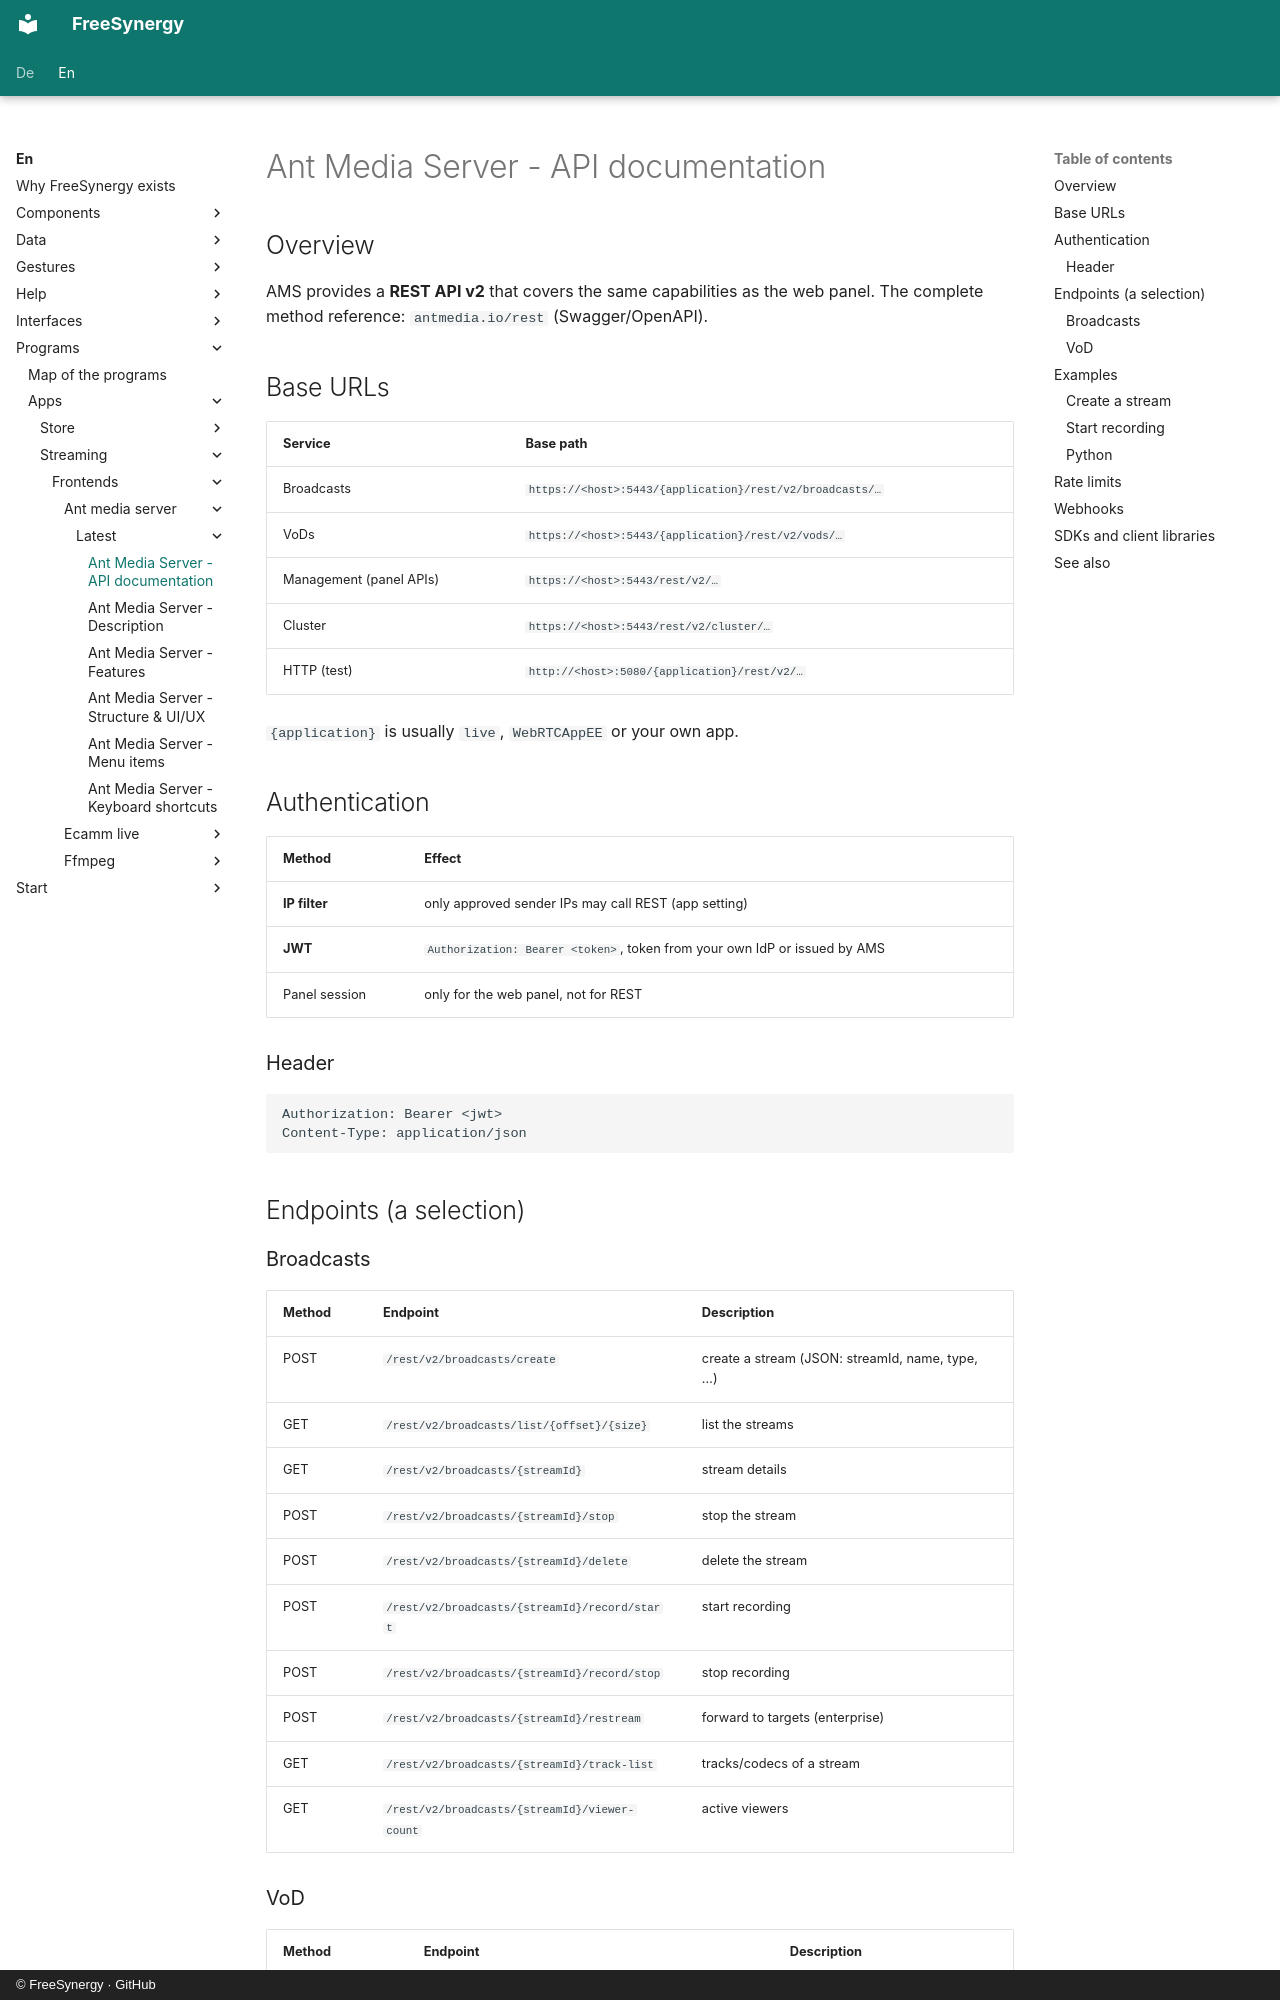

repository: FreeSynergy/fs-documentation · page: en/programs/apps/streaming/frontends/ant-media-server/latest/api/index.html · generator: mkdocs · copyright: © FreeSynergy · GitHub

# Ant Media Server - API documentation

## Overview

AMS provides a **REST API v2** that covers the same capabilities as the web panel. The complete method reference: `antmedia.io/rest` (Swagger/OpenAPI).

## Base URLs

| Service | Base path |
|---------|-----------|
| Broadcasts | `https://<host>:5443/{application}/rest/v2/broadcasts/…` |
| VoDs | `https://<host>:5443/{application}/rest/v2/vods/…` |
| Management (panel APIs) | `https://<host>:5443/rest/v2/…` |
| Cluster | `https://<host>:5443/rest/v2/cluster/…` |
| HTTP (test) | `http://<host>:5080/{application}/rest/v2/…` |

`{application}` is usually `live`, `WebRTCAppEE` or your own app.

## Authentication

| Method | Effect |
|--------|--------|
| **IP filter** | only approved sender IPs may call REST (app setting) |
| **JWT** | `Authorization: Bearer <token>`, token from your own IdP or issued by AMS |
| Panel session | only for the web panel, not for REST |

### Header

```
Authorization: Bearer <jwt>
Content-Type: application/json
```

## Endpoints (a selection)

### Broadcasts

| Method | Endpoint | Description |
|--------|----------|-------------|
| POST | `/rest/v2/broadcasts/create` | create a stream (JSON: streamId, name, type, …) |
| GET | `/rest/v2/broadcasts/list/{offset}/{size}` | list the streams |
| GET | `/rest/v2/broadcasts/{streamId}` | stream details |
| POST | `/rest/v2/broadcasts/{streamId}/stop` | stop the stream |
| POST | `/rest/v2/broadcasts/{streamId}/delete` | delete the stream |
| POST | `/rest/v2/broadcasts/{streamId}/record/start` | start recording |
| POST | `/rest/v2/broadcasts/{streamId}/record/stop` | stop recording |
| POST | `/rest/v2/broadcasts/{streamId}/restream` | forward to targets (enterprise) |
| GET | `/rest/v2/broadcasts/{streamId}/track-list` | tracks/codecs of a stream |
| GET | `/rest/v2/broadcasts/{streamId}/viewer-count` | active viewers |
